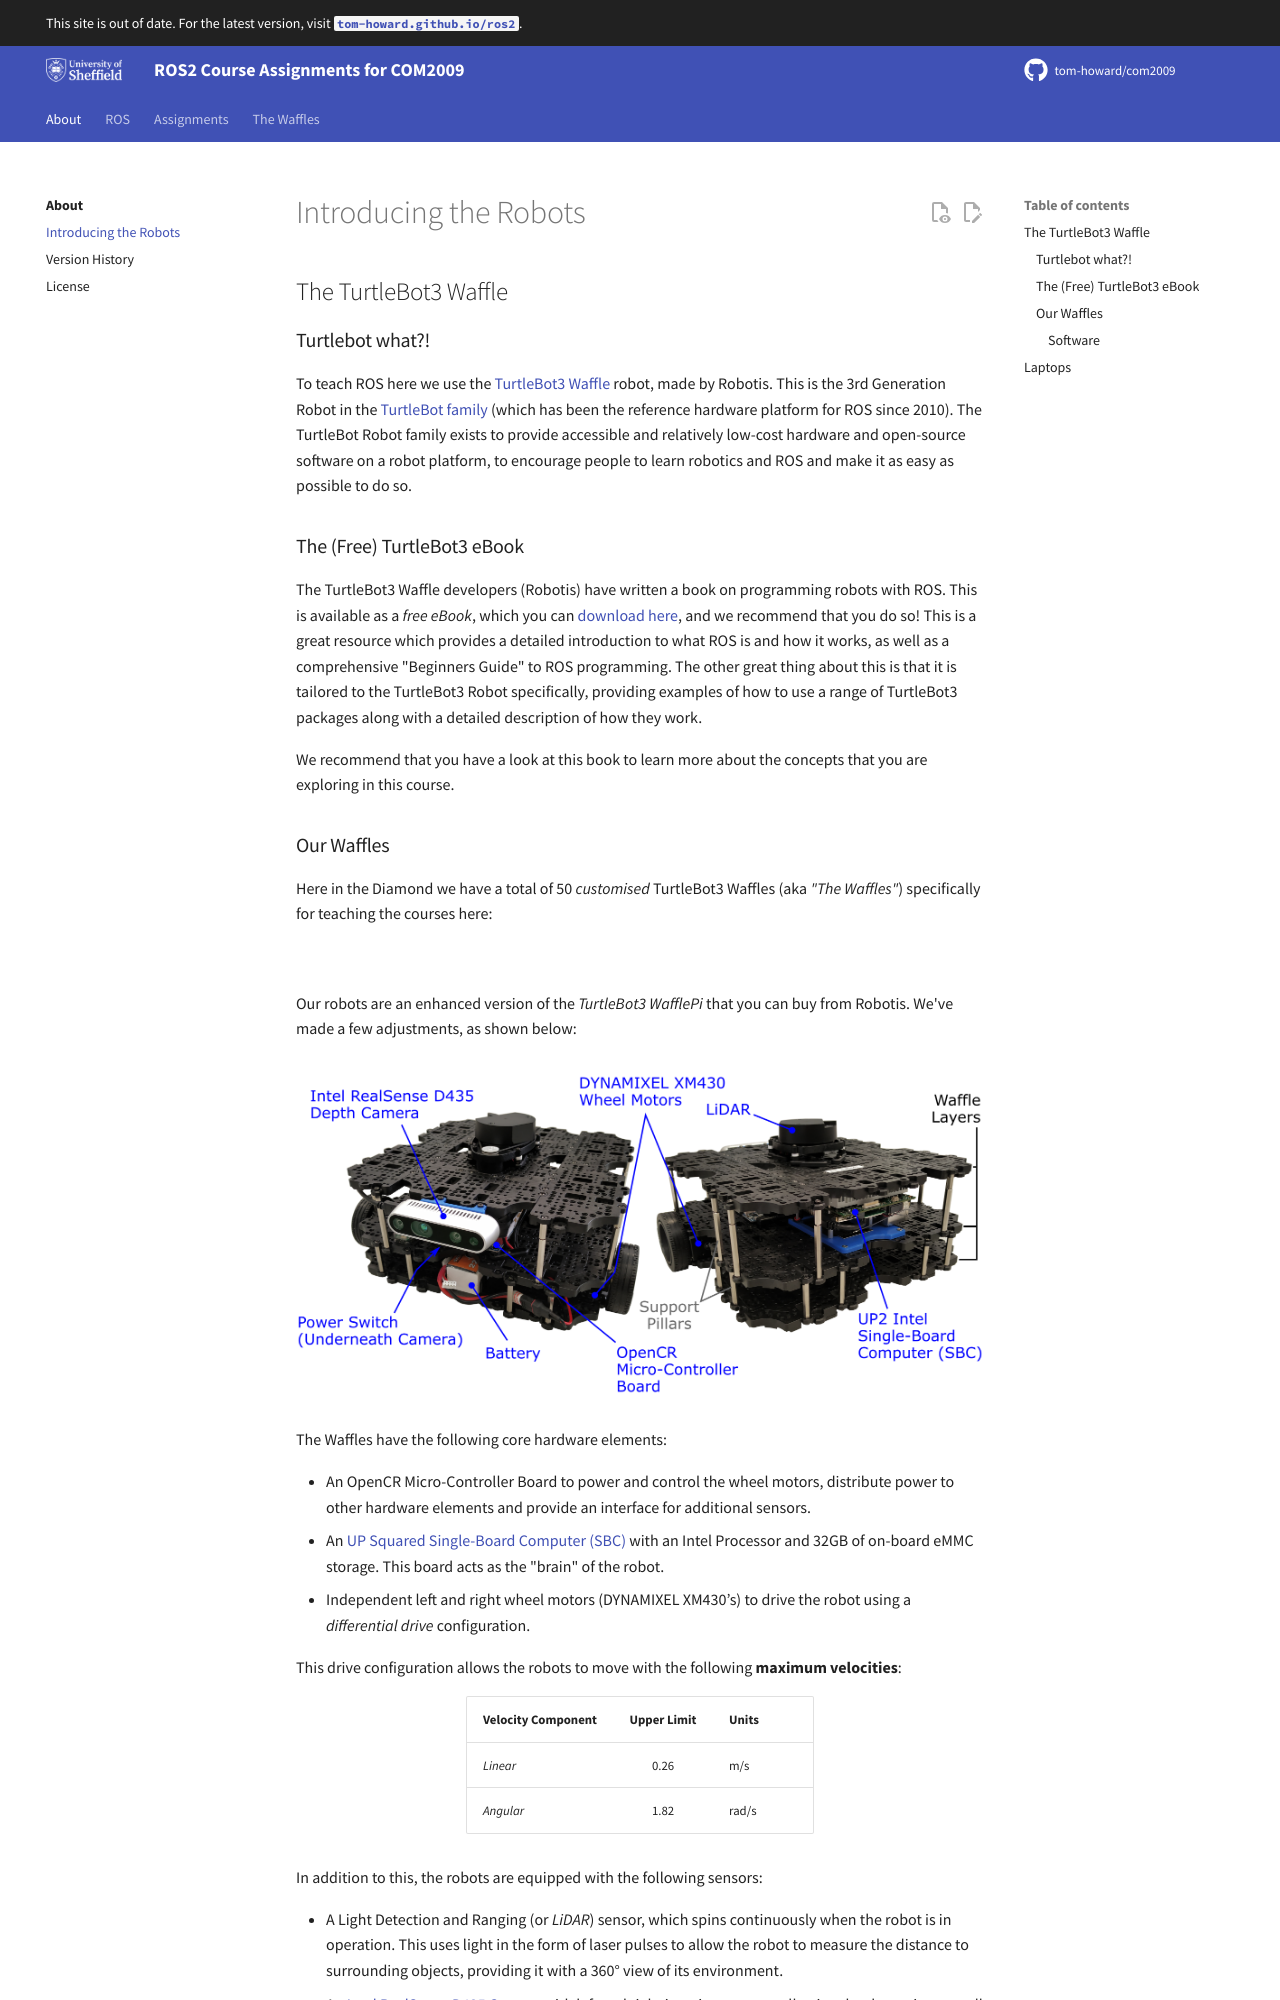

repository: tom-howard/com2009 · page: about/robots/index.html · generator: mkdocs

---
title: "Introducing the Robots"
description: Learn more about the TurtleBot3 Waffle Robots that you'll work with in the lab.
---

## The TurtleBot3 Waffle {#robots}

### Turtlebot what?!

To teach ROS here we use the [TurtleBot3 Waffle](https://emanual.robotis.com/docs/en/platform/turtlebot3/overview/){target="_blank"} robot, made by Robotis. This is the 3rd Generation Robot in the [TurtleBot family](http://wiki.ros.org/Robots/TurtleBot){target="_blank"} (which has been the reference hardware platform for ROS since 2010). The TurtleBot Robot family exists to provide accessible and relatively low-cost hardware and open-source software on a robot platform, to encourage people to learn robotics and ROS and make it as easy as possible to do so.

### The (Free) TurtleBot3 eBook {#ebook}

The TurtleBot3 Waffle developers (Robotis) have written a book on programming robots with ROS. This is available as a *free eBook*, which you can [download here](https://www.pishrobot.com/wp-content/uploads/2021/05/ros-robot-programming-book-by-turtlebo3-developers-en.pdf){target="_blank"}, and we recommend that you do so! This is a great resource which provides a detailed introduction to what ROS is and how it works, as well as a comprehensive "Beginners Guide" to ROS programming. The other great thing about this is that it is tailored to the TurtleBot3 Robot specifically, providing examples of how to use a range of TurtleBot3 packages along with a detailed description of how they work.

We recommend that you have a look at this book to learn more about the concepts that you are exploring in this course.
